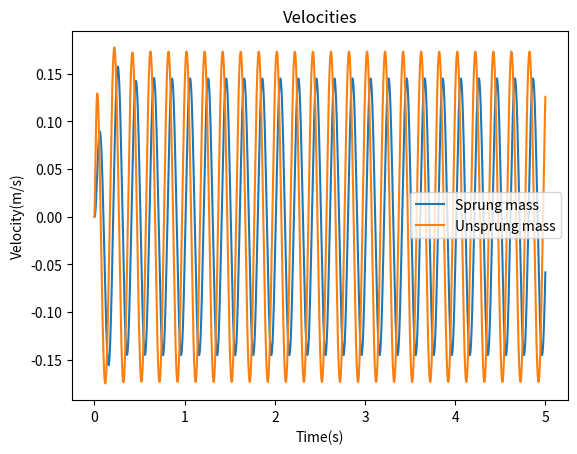
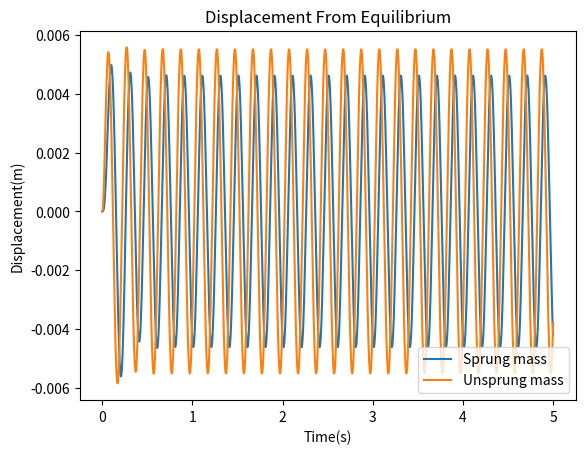
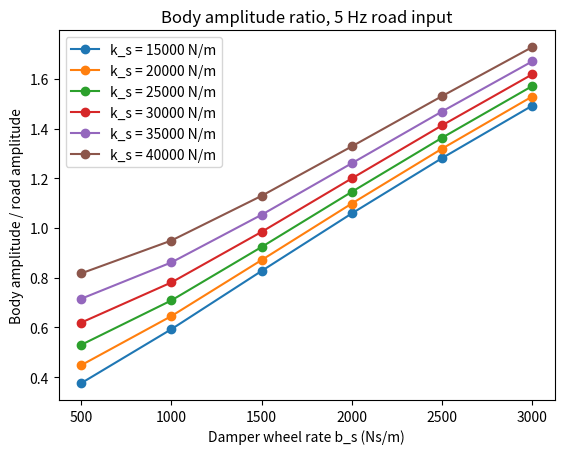

Reproduce these figures in Python, in order.
# NO DOWNFORCE, yet... #
import numpy as np
import matplotlib.pyplot as plt

def simulate (k_s, b_s, end_time=5, dt = 2**(-10), omega = 31.4): # Pass in the damper and spring values
    
    # --- Setting some values I don't expect to change, loosely based off of formula student --- # 
    Amp = 0.005 # Amplitude of some bumps
    m_u = 11.2 # Estimate
    m_s = 68.8 # Driver + car approx 320kg for Cambridge, divide by 4, subtract 11.2
    k_u = 100000
    b_u = 150 # damper uses b instead of "lambda" for obvious reasons
    
    # ---- Initial conditions ----- #
    v_u = v_r = v_s = a_s = a_u = z_u = z_r = z_s = 0
    
    sprung_v, unsprung_v, sprung_z, unsprung_z = [], [], [], [] # Empty lists to begin with
    time_array = np.arange(0, end_time, dt)
    
    for t in time_array:

        sprung_v.append(v_s) # Sync time
        sprung_z.append(z_s)
        unsprung_v.append(v_u)
        unsprung_z.append(z_u)
        
        z_r = Amp * np.sin(omega * t) # compute z_r and v_r at time t, modelling as sine wave for now
        v_r = Amp * omega * np.cos(omega * t)
        
        a_s = (1/m_s) * (k_s * (z_u - z_s) + b_s * (v_u - v_s))
        a_u = (1/m_u) * (k_s * (z_s - z_u) + b_s * (v_s - v_u) + k_u * (z_r - z_u) + b_u * (v_r - v_u))
        
        z_s += v_s * dt + 0.5 * a_s * dt ** 2
        z_u += v_u * dt + 0.5 * a_u * dt ** 2
        
        # --- Predict --- #
        v_s_pred = v_s + a_s * dt # FIXED: New variable defined such that v_s is still from last loop not overwritten within the loop before computed
        v_u_pred = v_u + a_u * dt
        
        t_next = t + dt
        z_r_new = Amp * np.sin(omega * t_next)
        v_r_new = Amp * omega * np.cos(omega * t_next)
        
        a_s_new = (1/m_s) * (k_s * (z_u - z_s) + b_s * (v_u_pred - v_s_pred)) # Using predicted v(t+dt) to work out a pseudo a(t+dt) just for use here, calculated properly at next loop
        a_u_new = (1/m_u) * (k_s * (z_s - z_u) + b_s * (v_s_pred - v_u_pred) + k_u * (z_r_new - z_u) + b_u * (v_r_new - v_u_pred))
        
        # --- Correct --- #
        v_s = v_s + 0.5 * (a_s + a_s_new) * dt
        v_u = v_u + 0.5 * (a_u + a_u_new) * dt
        # Perform the correction using the correct Verlet algorithm with our predicted acceleration, now the correct velocities are ready to be appended

        
    # --- Convert to NumPy arrays for faster post processing --- #

    array_sprung_v = np.array(sprung_v)
    array_unsprung_v = np.array(unsprung_v)
    array_unsprung_z = np.array(unsprung_z)
    array_sprung_z = np.array(sprung_z)

    #----- Find steady state amplitude using last 5 data points ---#

    T = 2 * np.pi / omega    # road period to be used below to find amplitude from last 5 cycles
    mask = time_array >= time_array[-1] - 5 * T # Boolean indexing
    z_ss = array_sprung_z[mask] 
    amp_body = 0.5 * (z_ss.max() - z_ss.min()) # Amp, sinusoid, half range
    
    return time_array, array_sprung_z, array_unsprung_z, array_sprung_v, array_unsprung_v, amp_body # All needed for analysis

    
    
    
# ----- Plotting ----- #
time_array, array_sprung_z, array_unsprung_z, array_sprung_v, array_unsprung_v, amp_body = simulate(25000, 1500) #default run for later plot

plt.figure(1)
plt.plot(time_array, array_sprung_v, label='Sprung mass')
plt.plot(time_array, array_unsprung_v, label='Unsprung mass')
plt.title ('Velocities')
plt.xlabel('Time(s)')
plt.ylabel('Velocity(m/s)')
plt.legend()

plt.figure(2)
plt.plot(time_array, array_sprung_z, label='Sprung mass')
plt.plot(time_array, array_unsprung_z, label='Unsprung mass')
plt.title ('Displacement From Equilibrium')
plt.xlabel('Time(s)')
plt.ylabel('Displacement(m)')
plt.legend()

plt.show()

# ----- Parameter study: spring rate and damping at fixed frequency ----- #

# NOTE: k_s and b_s are WHEEL rates, not spring/damper rates.
# Spring sweep: ride rate = k_s*k_u/(k_s + k_u) with tyre in series
# Gives ride frequency ~2.2-3.2 Hz for m_s = 68.8 kg
# Plausible for an FS car without much aero
k_values = np.linspace(15000, 40000, 6)   # N/m (wheel rate)

# Damper sweep: zeta = b_s / (2*sqrt(k_ride*m_s))
# Gives zeta ~0.2-1.3 at baseline spring, typical ride target ~0.5-0.8
b_values = np.linspace(500, 3000, 6)      # Ns/m (wheel rate)

results = []

for k in k_values:
    for b in b_values:
        *_, amp = simulate(k, b)          # *_ discards all outputs except the last
        results.append([k, b, amp])

results = np.array(results)
np.savetxt('amplitude_study_final.csv', results, delimiter=',',
           header='k_s,b_s,amp_body', comments='')

# ----- More plotting -----
plt.figure(3)
for k in k_values:
    rows = results[:, 0] == k
    plt.plot(results[rows, 1], results[rows, 2] / 0.005, marker='o',
             label=f'k_s = {k:.0f} N/m')
plt.xlabel('Damper wheel rate b_s (Ns/m)')
plt.ylabel('Body amplitude / road amplitude')
plt.title('Body amplitude ratio, 5 Hz road input')
plt.legend()
plt.show()
# Extra for the comparision with Simulink model
np.savetxt('python_zs.csv', np.column_stack([time_array, array_sprung_z]),
           delimiter=',', header='t,z_s', comments='')
    


    
